Run: headless pygame with SDL's dummy video driver; simulated clock (each Clock.tick advances the game by its frame time, no real sleeping); random seed 0; keys injected as events and as key.get_pressed() state; no mouse input.
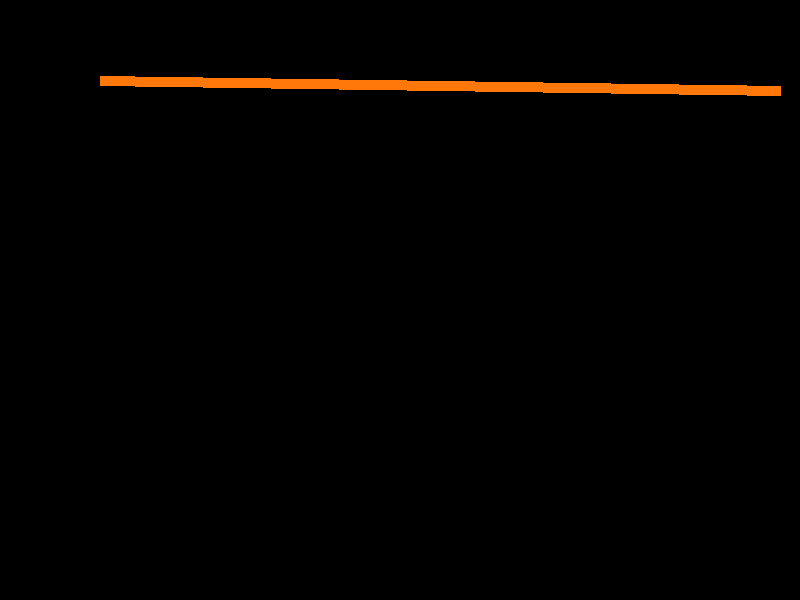
Frame 1 of 4 · flips 1–60 · no input
Frame 2 of 4 · flips 61–180 · tapped SPACE, RETURN · held RIGHT (→), D · screen unchanged from frame 1, image omitted
Frame 3 of 4 · flips 181–300 · held DOWN (↓), S · screen unchanged from frame 2, image omitted
Frame 4 of 4 · flips 301–420 · held LEFT (←), A, UP (↑), W · screen unchanged from frame 3, image omitted

The pygame program that drew these frames:

import pygame, sys
from pygame.locals import *

pygame.init()
color = (15, 50, 255)  # Rojo, verde, azul. 0-255
colorDos = pygame.Color(255, 120, 9)
(ancho, alto) = (800, 600)  # Tamaño ventana
ventana = pygame.display.set_mode((ancho, alto))  # regresa una superficie
pygame.draw.line(ventana, colorDos, (100, 80), (780, 90), 10)

print(colorDos.r)
pygame.display.set_caption("Hola")  # Título ventana
pygame.display.flip()
activo = True

# while activo:
#     ventana.fill(colorDos)
#     for evento in pygame.event.get():
#         if evento.type == pygame.QUIT:
#             activo = False
#     pygame.display.update()

while True:
    for evento in pygame.event.get():
        if evento.type == QUIT:
            pygame.quit()
            sys.exit()
    pygame.display.update()

# class Juego():
#     def __init__(self):
#         pygame.display.flip()

#     def iniciar(self):
#         pygame.init()
    
#     def terminar(self):
#         pygame.quit
#         sys.exit

# class ventana(Juego):
#     def __init____(self):
#         (ancho, alto) = (800, 600)
#         self.pygame.display.set_mode(ancho, alto)
    
